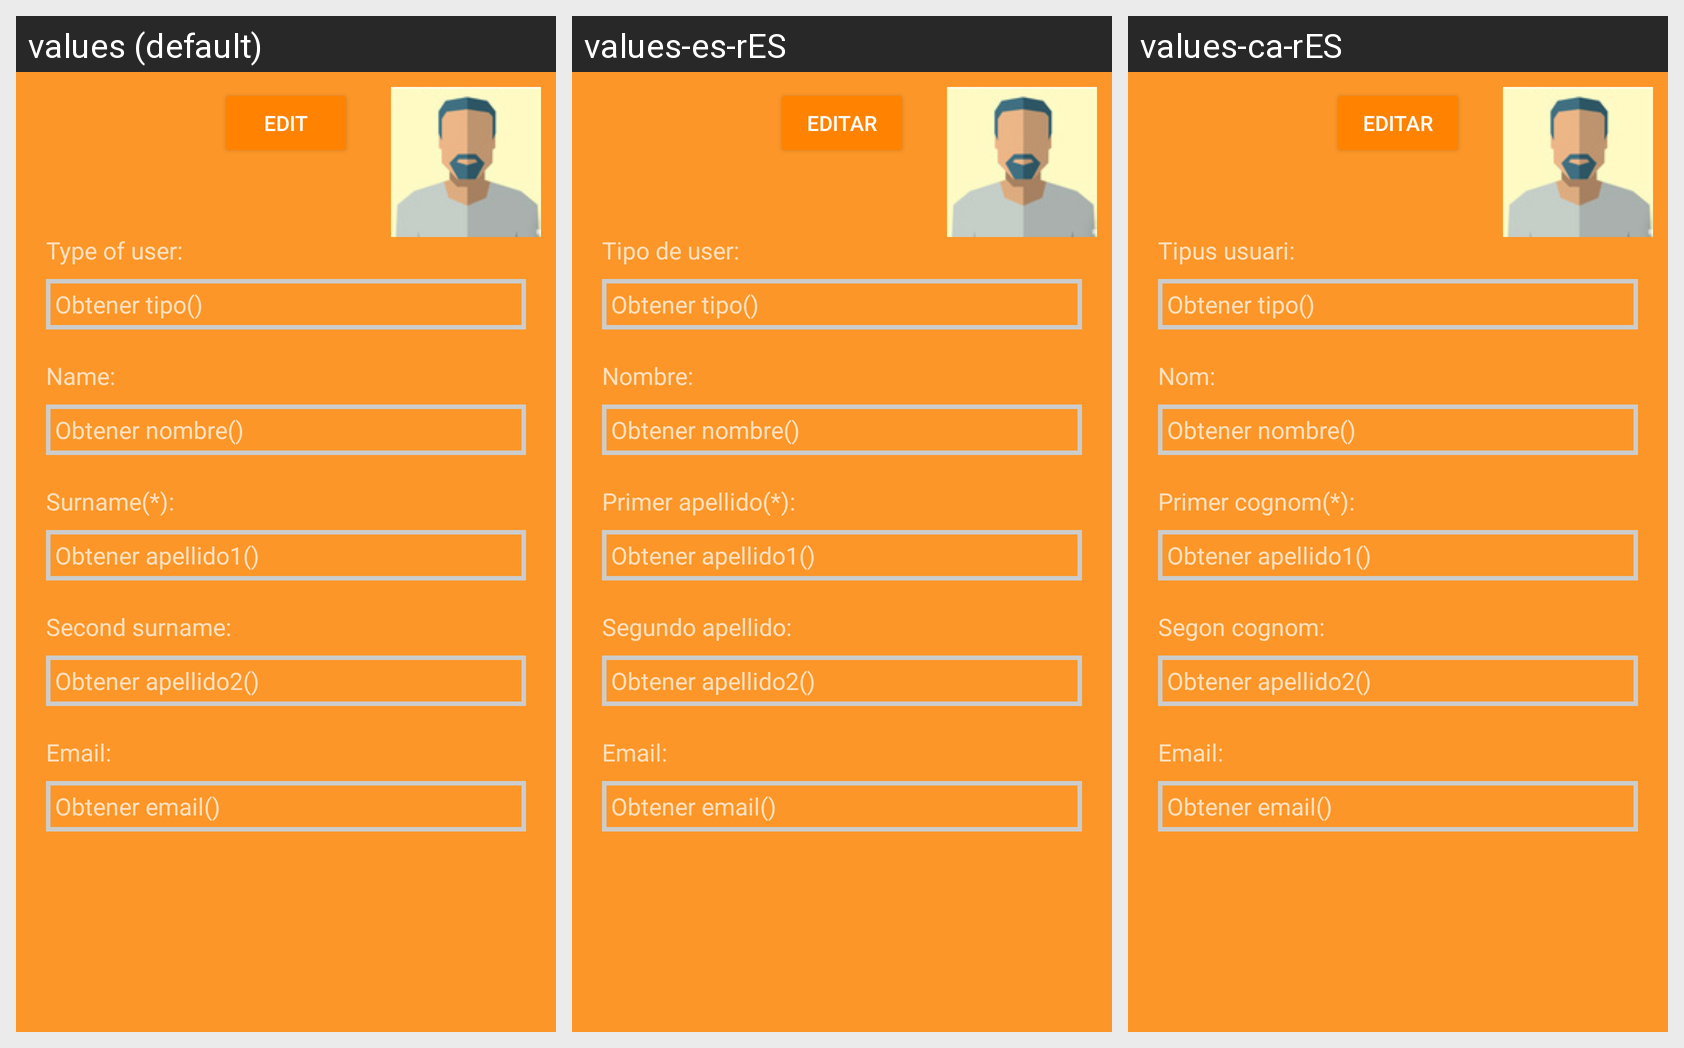

This grid shows one Android layout under several languages. Give, for every string resource on the screen, its name, the default text and each shown locale's text.
Android screen res/layout/fragment_ver_perfil_voluntario.xml rendered under 3 locales, left to right: values (default), values-es-rES, values-ca-rES. Device: Nexus 5 (rendered at 1080×1920; each locale shown at half size, 540×960, under a caption strip naming it); theme AppTheme.Dark.
Strings drawn on this screen, with the default value and each locale's value (text and hints the layout hard-codes, and strings that could not be matched under every locale, appear in the picture but are not listed):

editar
  values: Edit
  values-es-rES: Editar
  values-ca-rES: Editar

tipo_usuario
  values: Type of user:
  values-es-rES: Tipo de user:
  values-ca-rES: Tipus usuari:

nombre_usuario_perfil
  values: Name:
  values-es-rES: Nombre:
  values-ca-rES: Nom:

texto_1apellido_formulario
  values: Surname(*):
  values-es-rES: Primer apellido(*):
  values-ca-rES: Primer cognom(*):

texto_2apellido_formulario
  values: Second surname:
  values-es-rES: Segundo apellido:
  values-ca-rES: Segon cognom:

email_usuario_perfil
  values: Email:
  values-es-rES: Email:
  values-ca-rES: Email:
